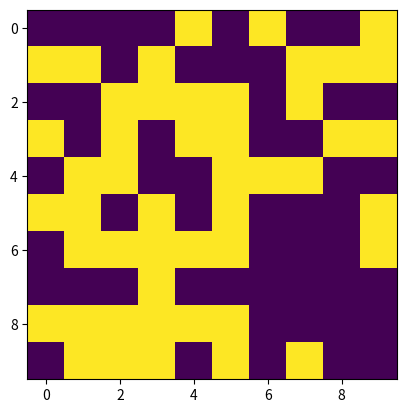
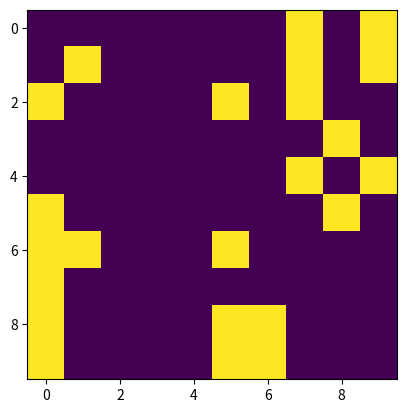

Write Python code to recreate these figures, in order. (Note: this script raises an exception after producing the figures.)
# 參考：用來生成 Game of Life 的下一個狀態，用來檢查
import numpy as np

def game(board):
    board_pad = np.pad(board, 1, 'constant', constant_values = 0)
    # 用比較笨的方式，厲害一點用 http://stackoverflow.com/questions/32660953/numpy-sliding-2d-window-calculations
    rtn = np.zeros_like(board)
    for i in range(board.shape[0]):
        for j in range(board.shape[1]):
            alive = board[i, j]
            neighbord_count = board_pad[i:i+3, j:j+3].sum() - alive
            if (alive and neighbord_count == 2) or neighbord_count==3:
                rtn[i,j] = 1
    return rtn
# 隨機生成一個盤面

board = np.random.randint(0,2, size=(10,10))
# 畫出來看看
%matplotlib inline
import matplotlib.pyplot as plt
plt.figure(0)
plt.imshow(board)

# 跑出下一個盤面
board_after = game(board)
# 畫出來看看
plt.figure(1)
plt.imshow(board_after);


#參考解答
#%load solutions/cnn_game_of_life.py
#%run solutions/cnn_game_of_life.py

# 或者用動畫跑跑看 需要 pillow, ipywidgets
# 定義一個動畫的函數
from IPython.display import display
from ipywidgets import Image as Image_widget
import time
from PIL import Image
def anim(func, time_length, interval=0.1, width=400):
    img = Image_widget(width=width)
    display(img)
    start_time = time.time()
    for t in np.arange(0, time_length, interval):
        frame = Image.fromarray((func(t)*255).astype('uint8'))
        img.value = frame._repr_png_()
        now = time.time()
        if now < start_time+t:
            time.sleep(start_time+t-now)

# 下面跑 Game of Life 的動畫
board = np.random.randint(0,2, size=(100,100))
def glife(t):
    if t>0:
        board[...] = game(board)
    return board
# 一分鐘
anim(glife, 60)

